Run: headless pygame with SDL's dummy video driver; simulated clock (each Clock.tick advances the game by its frame time, no real sleeping); random seed 0; keys injected as events and as key.get_pressed() state; no mouse input; restart key R tapped at the start of phases 3 and 4.
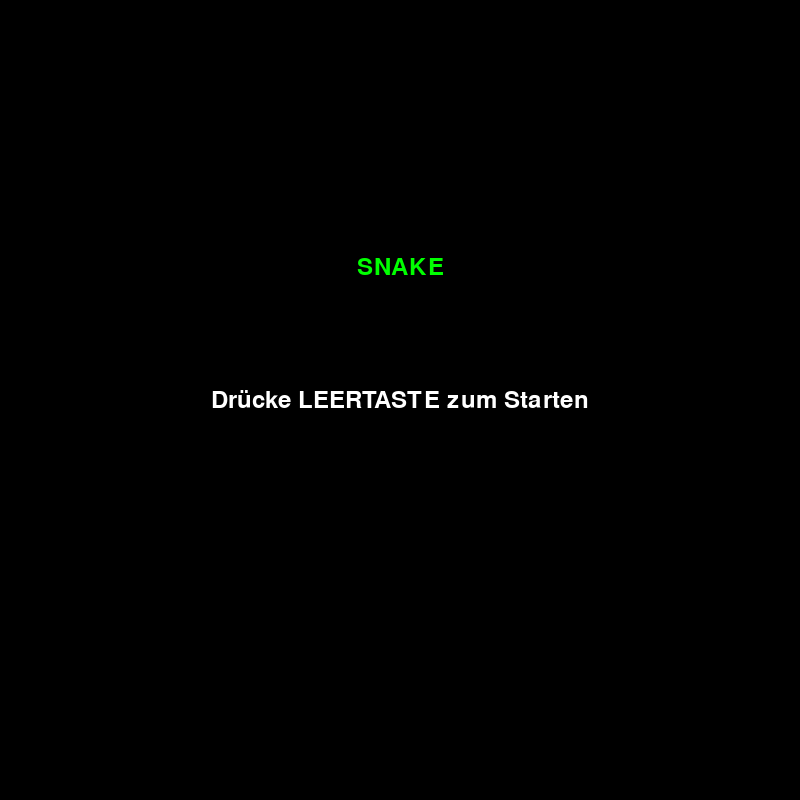
Frame 1 of 4 · flips 1–60 · no input
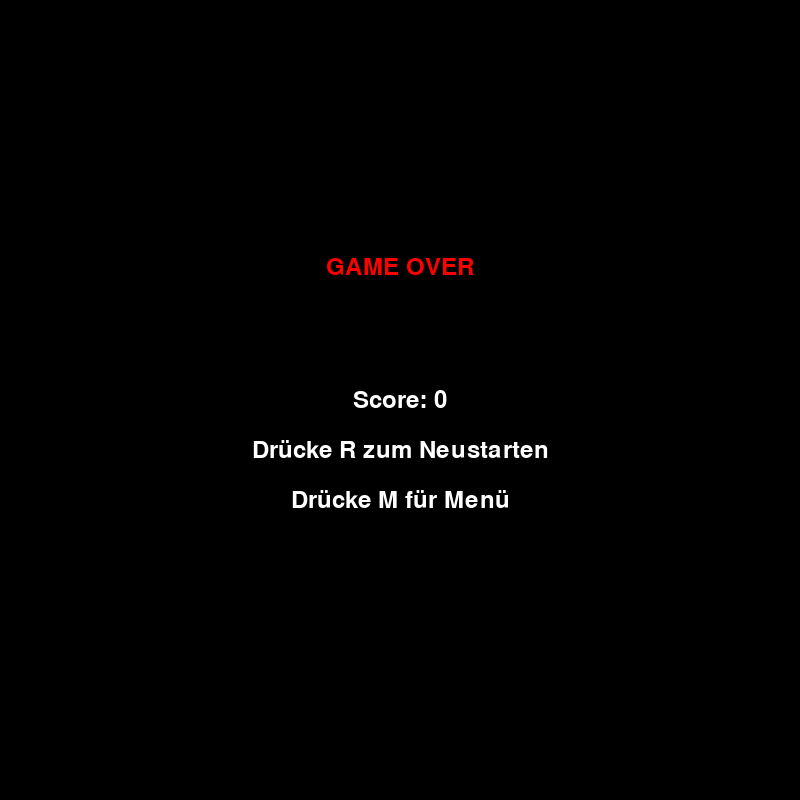
Frame 2 of 4 · flips 61–180 · tapped SPACE, RETURN · held RIGHT (→), D
Frame 3 of 4 · flips 181–300 · tapped R · held DOWN (↓), S · screen unchanged from frame 2, image omitted
Frame 4 of 4 · flips 301–420 · tapped R · held LEFT (←), A, UP (↑), W · screen unchanged from frame 3, image omitted

The pygame program that drew these frames:

import pygame
import random
import sys
from enum import Enum
from typing import List, Tuple

# Initialisierung
pygame.init()

# Konstanten
WINDOW_SIZE = 800
GRID_SIZE = 20
GRID_COUNT = WINDOW_SIZE // GRID_SIZE

# Farben
WHITE = (255, 255, 255)
BLACK = (0, 0, 0)
RED = (255, 0, 0)
GREEN = (0, 255, 0)
GRAY = (128, 128, 128)

# Richtungen
class Direction(Enum):
    UP = 1
    DOWN = 2
    LEFT = 3
    RIGHT = 4

class SnakeGame:
    def __init__(self):
        self.screen = pygame.display.set_mode((WINDOW_SIZE, WINDOW_SIZE))
        pygame.display.set_caption('Snake')
        self.clock = pygame.time.Clock()
        self.GRID_SIZE = GRID_SIZE
        self.GRID_COUNT = GRID_COUNT
        self.reset_game()
        self.game_state = "MENU"  # MENU, PLAYING, PAUSED, GAME_OVER
        self.font = pygame.font.Font(None, 36)

    def reset_game(self):
        self.snake = [(GRID_COUNT // 2, GRID_COUNT // 2)]
        self.direction = Direction.RIGHT
        self.food = self.spawn_food()
        self.score = 0
        self.game_over = False

    def spawn_food(self) -> Tuple[int, int]:
        while True:
            food = (random.randint(0, GRID_COUNT-1), random.randint(0, GRID_COUNT-1))
            if food not in self.snake:
                return food

    def handle_input(self):
        for event in pygame.event.get():
            if event.type == pygame.QUIT:
                pygame.quit()
                sys.exit()
            
            if event.type == pygame.KEYDOWN:
                if self.game_state == "MENU":
                    if event.key == pygame.K_SPACE:
                        self.game_state = "PLAYING"
                elif self.game_state == "PLAYING":
                    if event.key == pygame.K_UP and self.direction != Direction.DOWN:
                        self.direction = Direction.UP
                    elif event.key == pygame.K_DOWN and self.direction != Direction.UP:
                        self.direction = Direction.DOWN
                    elif event.key == pygame.K_LEFT and self.direction != Direction.RIGHT:
                        self.direction = Direction.LEFT
                    elif event.key == pygame.K_RIGHT and self.direction != Direction.LEFT:
                        self.direction = Direction.RIGHT
                    elif event.key == pygame.K_p:
                        self.game_state = "PAUSED"
                elif self.game_state == "PAUSED":
                    if event.key == pygame.K_p:
                        self.game_state = "PLAYING"
                elif self.game_state == "GAME_OVER":
                    if event.key == pygame.K_r:
                        self.reset_game()
                        self.game_state = "PLAYING"
                    elif event.key == pygame.K_m:
                        self.reset_game()
                        self.game_state = "MENU"

    def update(self):
        if self.game_state != "PLAYING":
            return

        # Bewegung der Schlange
        x, y = self.snake[0]
        if self.direction == Direction.UP:
            y -= 1
        elif self.direction == Direction.DOWN:
            y += 1
        elif self.direction == Direction.LEFT:
            x -= 1
        elif self.direction == Direction.RIGHT:
            x += 1

        # Kollisionsprüfung
        if (x < 0 or x >= GRID_COUNT or y < 0 or y >= GRID_COUNT or
            (x, y) in self.snake):
            self.game_state = "GAME_OVER"
            return

        # Neue Kopfposition
        self.snake.insert(0, (x, y))

        # Prüfen, ob Essen gefunden wurde
        if (x, y) == self.food:
            self.score += 1
            self.food = self.spawn_food()
        else:
            self.snake.pop()

    def draw(self):
        self.screen.fill(BLACK)

        if self.game_state == "MENU":
            self.draw_menu()
        elif self.game_state in ["PLAYING", "PAUSED"]:
            # Zeichne Schlange
            for segment in self.snake:
                pygame.draw.rect(self.screen, GREEN,
                               (segment[0] * GRID_SIZE, segment[1] * GRID_SIZE,
                                GRID_SIZE - 2, GRID_SIZE - 2))

            # Zeichne Essen
            pygame.draw.rect(self.screen, RED,
                           (self.food[0] * GRID_SIZE, self.food[1] * GRID_SIZE,
                            GRID_SIZE - 2, GRID_SIZE - 2))

            # Zeichne Punktestand
            score_text = self.font.render(f'Score: {self.score}', True, WHITE)
            self.screen.blit(score_text, (10, 10))

            if self.game_state == "PAUSED":
                self.draw_pause_screen()

        elif self.game_state == "GAME_OVER":
            self.draw_game_over()

        pygame.display.flip()

    def draw_menu(self):
        title = self.font.render('SNAKE', True, GREEN)
        start_text = self.font.render('Drücke LEERTASTE zum Starten', True, WHITE)
        
        title_rect = title.get_rect(center=(WINDOW_SIZE/2, WINDOW_SIZE/3))
        start_rect = start_text.get_rect(center=(WINDOW_SIZE/2, WINDOW_SIZE/2))
        
        self.screen.blit(title, title_rect)
        self.screen.blit(start_text, start_rect)

    def draw_pause_screen(self):
        s = pygame.Surface((WINDOW_SIZE, WINDOW_SIZE))
        s.set_alpha(128)
        s.fill(BLACK)
        self.screen.blit(s, (0, 0))
        
        pause_text = self.font.render('PAUSE', True, WHITE)
        continue_text = self.font.render('Drücke P zum Fortfahren', True, WHITE)
        
        pause_rect = pause_text.get_rect(center=(WINDOW_SIZE/2, WINDOW_SIZE/2 - 50))
        continue_rect = continue_text.get_rect(center=(WINDOW_SIZE/2, WINDOW_SIZE/2 + 50))
        
        self.screen.blit(pause_text, pause_rect)
        self.screen.blit(continue_text, continue_rect)

    def draw_game_over(self):
        game_over_text = self.font.render('GAME OVER', True, RED)
        score_text = self.font.render(f'Score: {self.score}', True, WHITE)
        restart_text = self.font.render('Drücke R zum Neustarten', True, WHITE)
        menu_text = self.font.render('Drücke M für Menü', True, WHITE)
        
        game_over_rect = game_over_text.get_rect(center=(WINDOW_SIZE/2, WINDOW_SIZE/3))
        score_rect = score_text.get_rect(center=(WINDOW_SIZE/2, WINDOW_SIZE/2))
        restart_rect = restart_text.get_rect(center=(WINDOW_SIZE/2, WINDOW_SIZE/2 + 50))
        menu_rect = menu_text.get_rect(center=(WINDOW_SIZE/2, WINDOW_SIZE/2 + 100))
        
        self.screen.blit(game_over_text, game_over_rect)
        self.screen.blit(score_text, score_rect)
        self.screen.blit(restart_text, restart_rect)
        self.screen.blit(menu_text, menu_rect)

    def run(self):
        while True:
            self.handle_input()
            self.update()
            self.draw()
            self.clock.tick(10)

if __name__ == "__main__":
    game = SnakeGame()
    game.run() 
